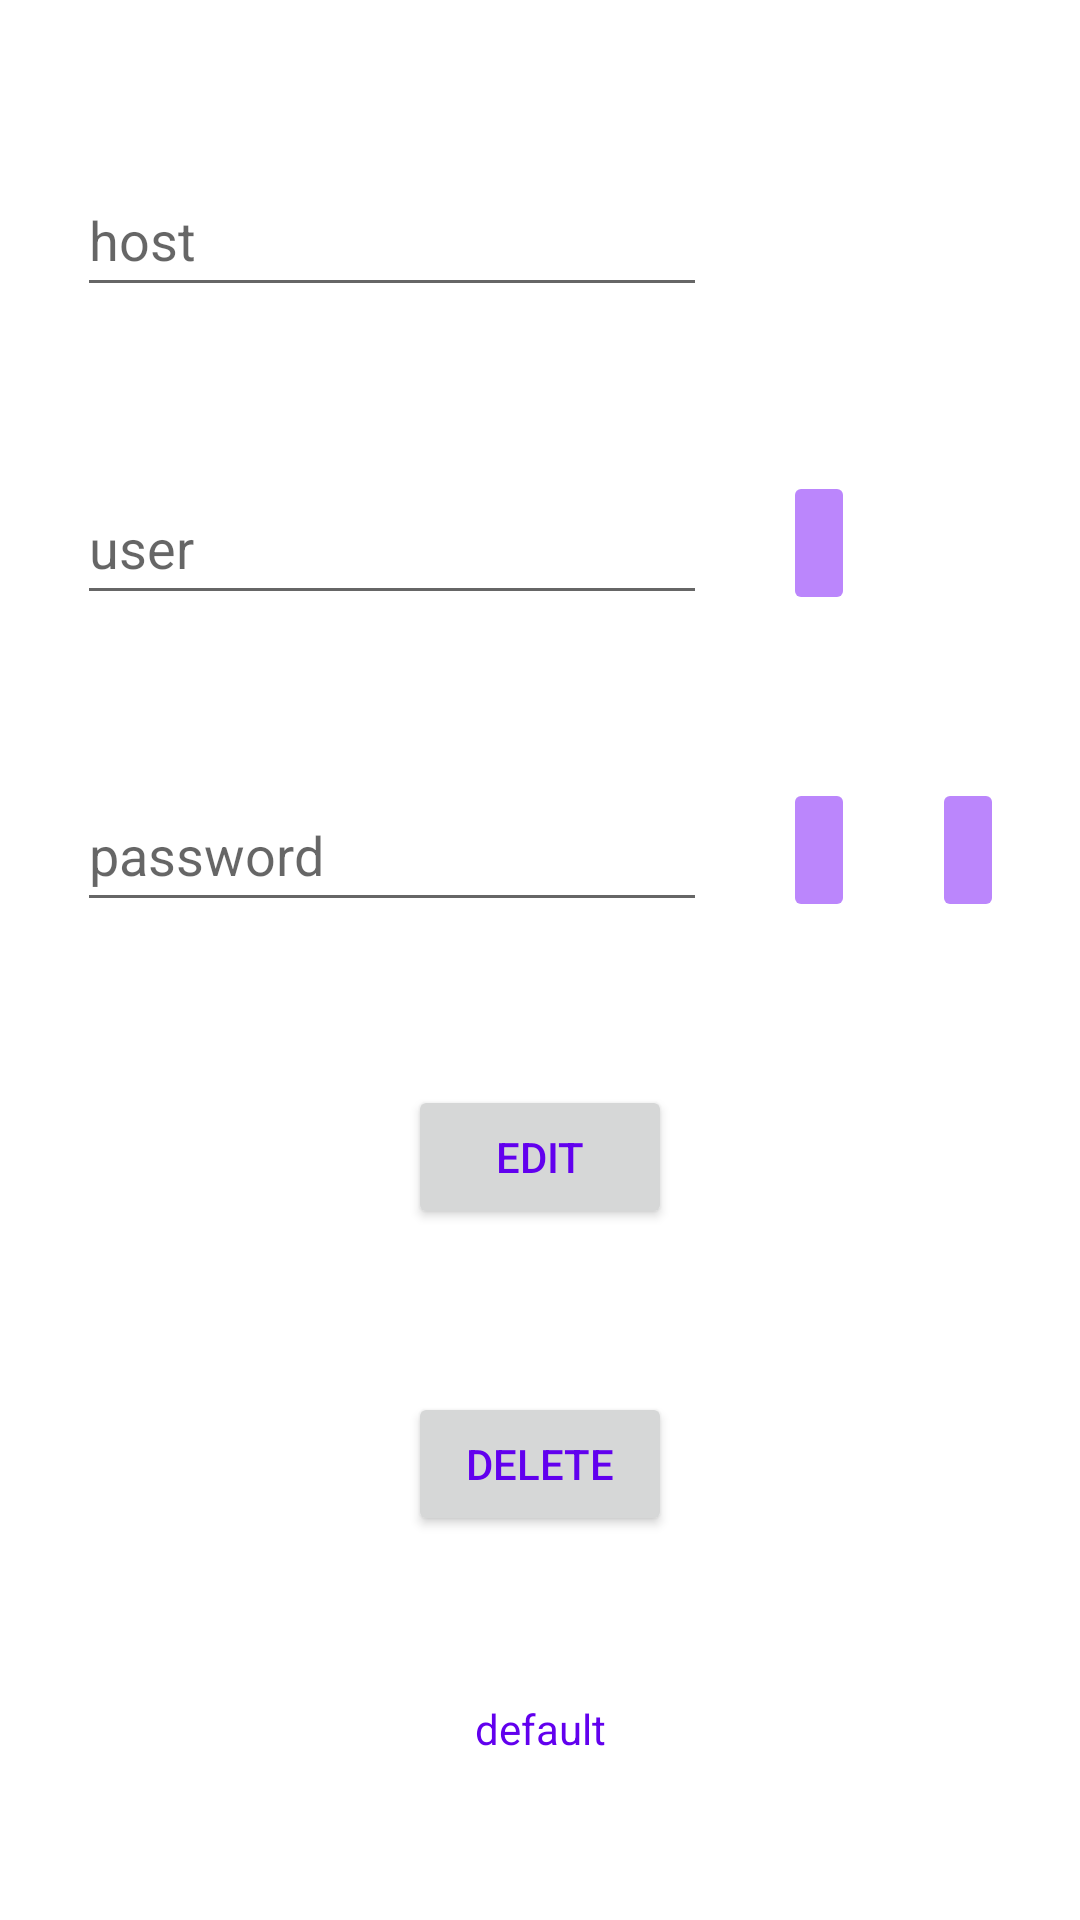

Reconstruct the res/layout file that produces this screen, plus the resources it refers to.
<!-- AndroidManifest.xml: application theme Theme.MyDissertation -->
<!-- res/layout/activity_view_account.xml -->
<?xml version="1.0" encoding="utf-8"?>
<androidx.constraintlayout.widget.ConstraintLayout xmlns:android="http://schemas.android.com/apk/res/android"
    xmlns:app="http://schemas.android.com/apk/res-auto"
    xmlns:tools="http://schemas.android.com/tools"
    android:layout_width="match_parent"
    android:layout_height="match_parent"
    tools:context=".AddAccountActivity">

    <EditText
        android:id="@+id/etViewAccHost"
        android:layout_width="wrap_content"
        android:layout_height="wrap_content"
        android:ems="10"
        android:focusable="false"
        android:focusableInTouchMode="false"
        android:hint="@string/host"
        android:inputType="textPersonName"
        android:minHeight="48dp"
        app:layout_constraintBottom_toTopOf="@+id/etViewAccUser"
        app:layout_constraintEnd_toStartOf="@+id/btnCopyAccHost"
        app:layout_constraintHorizontal_bias="0.5"
        app:layout_constraintStart_toStartOf="parent"
        app:layout_constraintTop_toTopOf="parent" />

    <ImageButton
        android:id="@+id/btnCopyAccHost"
        android:layout_width="wrap_content"
        android:layout_height="wrap_content"
        android:minHeight="48dp"
        android:visibility="invisible"
        app:layout_constraintBottom_toTopOf="@+id/btnCopyAccUser"
        app:layout_constraintEnd_toStartOf="@+id/btnSeeAccHost"
        app:layout_constraintHorizontal_bias="0.5"
        app:layout_constraintStart_toEndOf="@+id/etViewAccHost"
        app:layout_constraintTop_toTopOf="parent"
        app:srcCompat="@drawable/ic_copy_24" />

    <ImageButton
        android:id="@+id/btnSeeAccHost"
        android:layout_width="wrap_content"
        android:layout_height="wrap_content"
        android:minHeight="48dp"
        android:visibility="invisible"
        app:layout_constraintBottom_toTopOf="@+id/btnSeeAccUser"
        app:layout_constraintEnd_toEndOf="parent"
        app:layout_constraintHorizontal_bias="0.5"
        app:layout_constraintStart_toEndOf="@+id/btnCopyAccHost"
        app:layout_constraintTop_toTopOf="parent"
        app:srcCompat="@drawable/ic_eye_24"
        tools:ignore="SpeakableTextPresentCheck" />

    <EditText
        android:id="@+id/etViewAccUser"
        android:layout_width="wrap_content"
        android:layout_height="wrap_content"
        android:ems="10"
        android:focusable="false"
        android:focusableInTouchMode="false"
        android:hint="@string/user"
        android:inputType="textEmailAddress"
        android:minHeight="48dp"
        app:layout_constraintBottom_toTopOf="@+id/etViewAccPassword"
        app:layout_constraintEnd_toStartOf="@+id/btnCopyAccUser"
        app:layout_constraintHorizontal_bias="0.5"
        app:layout_constraintStart_toStartOf="parent"
        app:layout_constraintTop_toBottomOf="@+id/etViewAccHost" />

    <ImageButton
        android:id="@+id/btnCopyAccUser"
        android:layout_width="wrap_content"
        android:layout_height="wrap_content"
        android:minHeight="48dp"
        app:layout_constraintBottom_toTopOf="@+id/btnCopyAccPassword"
        app:layout_constraintEnd_toStartOf="@+id/btnSeeAccUser"
        app:layout_constraintHorizontal_bias="0.5"
        app:layout_constraintStart_toEndOf="@+id/etViewAccUser"
        app:layout_constraintTop_toBottomOf="@+id/btnCopyAccHost"
        app:srcCompat="@drawable/ic_copy_24"
        android:backgroundTint="@color/purple_200"
        tools:ignore="SpeakableTextPresentCheck" />

    <ImageButton
        android:id="@+id/btnSeeAccUser"
        android:layout_width="wrap_content"
        android:layout_height="wrap_content"
        android:minHeight="48dp"
        android:visibility="invisible"
        app:layout_constraintBottom_toTopOf="@+id/btnSeeAccPassword"
        app:layout_constraintEnd_toEndOf="parent"
        app:layout_constraintHorizontal_bias="0.5"
        app:layout_constraintStart_toEndOf="@+id/btnCopyAccUser"
        app:layout_constraintTop_toBottomOf="@+id/btnSeeAccHost"
        app:srcCompat="@drawable/ic_eye_24"
        tools:ignore="SpeakableTextPresentCheck" />

    <EditText
        android:id="@+id/etViewAccPassword"
        android:layout_width="wrap_content"
        android:layout_height="wrap_content"
        android:ems="10"
        android:focusable="false"
        android:focusableInTouchMode="false"
        android:hint="@string/password"
        android:inputType="textPassword"
        android:minHeight="48dp"
        app:layout_constraintBottom_toTopOf="@+id/btnEditAccount"
        app:layout_constraintEnd_toStartOf="@+id/btnCopyAccPassword"
        app:layout_constraintHorizontal_bias="0.5"
        app:layout_constraintStart_toStartOf="parent"
        app:layout_constraintTop_toBottomOf="@+id/etViewAccUser" />

    <ImageButton
        android:id="@+id/btnCopyAccPassword"
        android:layout_width="wrap_content"
        android:layout_height="wrap_content"
        android:minHeight="48dp"
        app:layout_constraintBottom_toTopOf="@id/btnEditAccount"
        app:layout_constraintEnd_toStartOf="@+id/btnSeeAccPassword"
        app:layout_constraintHorizontal_bias="0.5"
        app:layout_constraintStart_toEndOf="@+id/etViewAccPassword"
        app:layout_constraintTop_toBottomOf="@+id/btnCopyAccUser"
        app:srcCompat="@drawable/ic_copy_24"
        android:backgroundTint="@color/purple_200"
        tools:ignore="SpeakableTextPresentCheck" />

    <ImageButton
        android:id="@+id/btnSeeAccPassword"
        android:layout_width="wrap_content"
        android:layout_height="wrap_content"
        android:minHeight="48dp"
        app:layout_constraintBottom_toTopOf="@id/btnEditAccount"
        app:layout_constraintEnd_toEndOf="parent"
        app:layout_constraintHorizontal_bias="0.5"
        app:layout_constraintStart_toEndOf="@+id/btnCopyAccPassword"
        app:layout_constraintTop_toBottomOf="@+id/btnSeeAccUser"
        app:srcCompat="@drawable/ic_eye_24"
        android:backgroundTint="@color/purple_200"
        tools:ignore="SpeakableTextPresentCheck" />

    <Button
        android:id="@+id/btnEditAccount"
        android:layout_width="wrap_content"
        android:layout_height="wrap_content"
        android:text="@string/edit"
        app:layout_constraintBottom_toTopOf="@+id/btnDeleteAccount"
        app:layout_constraintEnd_toEndOf="parent"
        app:layout_constraintHorizontal_bias="0.5"
        app:layout_constraintStart_toStartOf="parent"
        app:layout_constraintTop_toBottomOf="@+id/etViewAccPassword" />

    <Button
        android:id="@+id/btnDeleteAccount"
        android:layout_width="wrap_content"
        android:layout_height="wrap_content"
        android:text="@string/delete"
        app:layout_constraintBottom_toTopOf="@id/tvLastChangedAccount"
        app:layout_constraintEnd_toEndOf="parent"
        app:layout_constraintHorizontal_bias="0.5"
        app:layout_constraintStart_toStartOf="parent"
        app:layout_constraintTop_toBottomOf="@+id/btnEditAccount" />

    <TextView
        android:id="@+id/tvLastChangedAccount"
        android:layout_width="wrap_content"
        android:layout_height="wrap_content"
        android:text="@string/default_string"
        app:layout_constraintBottom_toBottomOf="parent"
        app:layout_constraintEnd_toEndOf="parent"
        app:layout_constraintStart_toStartOf="parent"
        app:layout_constraintTop_toBottomOf="@id/btnDeleteAccount" />

</androidx.constraintlayout.widget.ConstraintLayout>
<!-- resources referenced by this layout -->
<resources>
  <string name="default_string">default</string>
  <string name="delete">DELETE</string>
  <string name="edit">EDIT</string>
  <string name="host">host</string>
  <string name="password">password</string>
  <string name="user">user</string>
  <style name="Theme.MyDissertation" parent="Theme.MaterialComponents.DayNight.DarkActionBar">
          
          <item name="colorPrimary">@color/purple_500</item>
          <item name="colorPrimaryVariant">@color/purple_700</item>
          <item name="colorOnPrimary">@color/white</item>
          
          <item name="colorSecondary">@color/purple_500</item>
          <item name="colorSecondaryVariant">@color/purple_700</item>
          <item name="colorOnSecondary">@color/black</item>
          
          <item name="android:statusBarColor" tools:targetApi="l">?attr/colorPrimaryVariant</item>
          
          <item name="android:textColor">@color/purple_500</item>
          <item name="android:textColorPrimary">@color/black</item>
      </style>
  <!-- not gathered from this repository: default colours our renderer supplied (Android Studio template values) -->
  <color name="purple_200">#FFBB86FC</color>
  <color name="purple_500">#FF6200EE</color>
  <color name="purple_700">#FF3700B3</color>
  <color name="black">#FF000000</color>
  <color name="white">#FFFFFFFF</color>
</resources>
